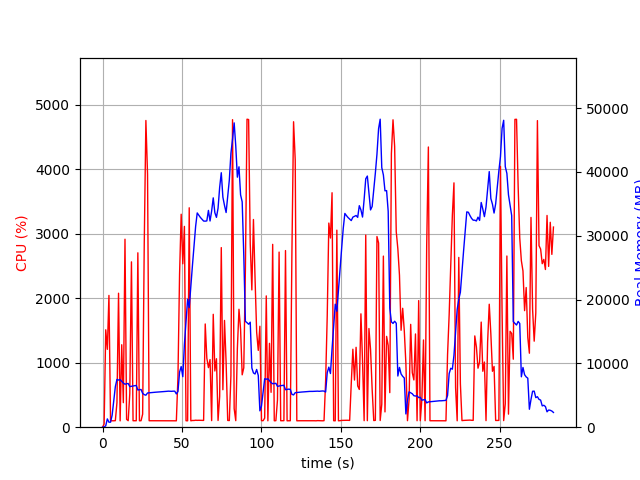

Values plotted in this chart, from the file beside it:
elapsed_time, nproc, cpu, mem_real, mem_virtual
6.580352783203125e-05, 1, 0.0, 9.012, 2667
1.006, 1, 49.7, 21.77, 55.71
2.013, 1, 1510, 228.6, 4445
3.021, 1, 1207, 1298, 6473
4.027, 1, 2043, 785.6, 9033
5.036, 1, 100.2, 786.6, 9033
6.043, 1, 99.3, 1891, 18079
7.05, 1, 99.3, 4117, 18079
8.057, 1, 101.3, 6351, 18079
9.064, 1, 379.3, 7491, 18162
10.07, 1, 2077, 7385, 18164
11.08, 1, 98.3, 7456, 18164
12.09, 1, 1278, 7182, 18164
13.09, 1, 380.2, 6922, 18164
14.13, 1, 2914, 6736, 18239
15.14, 1, 121.9, 6810, 18277
16.15, 1, 100.3, 6851, 18277
17.15, 1, 518.2, 6361, 18277
18.2, 1, 2563, 6414, 18279
19.21, 1, 100.3, 6458, 18279
20.22, 1, 100.3, 6503, 18279
21.23, 1, 100.3, 6539, 18279
22.23, 1, 2704, 5832, 18285
23.24, 1, 99.5, 5877, 18285
24.24, 1, 100.5, 5911, 18285
25.25, 1, 202.6, 5307, 18285
26.26, 1, 2838, 5103, 18285
27.29, 1, 4755, 5013, 18285
28.34, 1, 3921, 5365, 18595
29.34, 1, 100.3, 5392, 18595
30.35, 1, 100.3, 5418, 18595
31.36, 1, 99.3, 5445, 18595
32.36, 1, 100.3, 5465, 18595
33.37, 1, 99.3, 5483, 18595
34.38, 1, 101.2, 5506, 18595
35.38, 1, 100.4, 5517, 18595
36.39, 1, 99.3, 5544, 18595
37.4, 1, 100.3, 5563, 18595
38.41, 1, 101.1, 5580, 18595
39.42, 1, 99.2, 5595, 18595
40.43, 1, 100.1, 5622, 18595
41.43, 1, 100.0, 5649, 18595
42.44, 1, 101.1, 5627, 18595
43.45, 1, 101.1, 5621, 18595
44.46, 1, 100.1, 5648, 18595
45.47, 1, 100.2, 5646, 18595
46.48, 1, 99.2, 5216, 18595
47.49, 1, 778.3, 5601, 18609
48.5, 1, 2368, 8634, 22193
49.52, 1, 3302, 9506, 22193
50.54, 1, 2533, 7918, 22640
51.56, 1, 3113, 13028, 37242
52.57, 1, 100.2, 16543, 37242
53.57, 1, 99.2, 20062, 37242
54.58, 1, 3402, 18747, 57722
55.59, 1, 99.3, 22072, 57722
56.59, 1, 104.3, 25309, 57722
57.6, 1, 104.2, 28466, 57722
58.61, 1, 108.2, 31455, 57722
59.62, 1, 106.2, 33581, 57722
... 222 more rows
